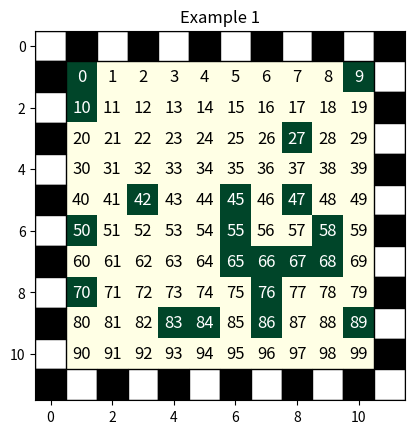
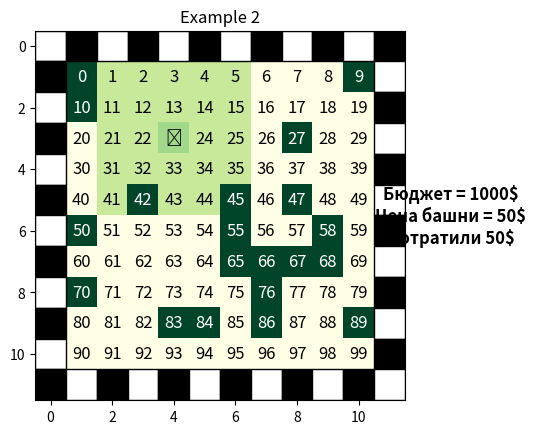
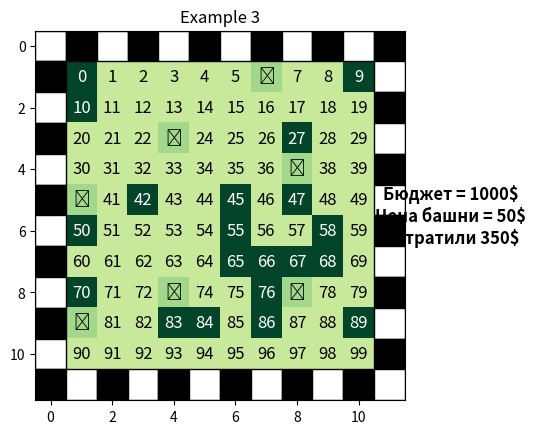
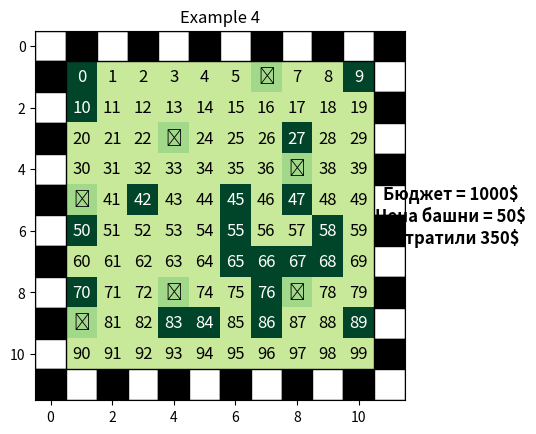

Write Python code to recreate these figures, in order. (Note: this script raises an exception after producing the figures.)
import random
import math
import re

import numpy as np
import matplotlib.pyplot as plt
import heapq


class CityGrid:
    def __init__(self, n, m, percent_blocked_blocks, tower_price, budget):
        self.city_longitude = n
        self.city_width = m
        self.city_space = self.city_longitude * self.city_width
        self.blocked_blocks, self.grid = self.build_city_grid(percent_blocked_blocks)
        self.free_blocks = {index for index in range(0, self.city_space) if index not in self.blocked_blocks}
        self.tower_price = tower_price
        self.budget = budget
        self.towers = []
        self.towers_graph = {}

    def index_in_cords(self, index):
        return {"i_longitude": index // self.city_width, "i_width": index % self.city_width}

    def cords_in_index(self, i_longitude, i_width):
        return i_longitude * self.city_longitude + i_width

    def build_city_grid(self, percent_blocked_blocks):
        grid = [
            [{"is_locked": False, "in_covering": False, "install_tower": False,
              "index": self.cords_in_index(i_longitude, i_width), "belonging_towers": []}
             for i_width in range(0, self.city_width)]
            for i_longitude in range(0, self.city_longitude)
        ]
        len_blocked_blocks = math.ceil((self.city_space / 100) * percent_blocked_blocks)
        blocked_blocks = [index for index in random.sample(range(self.city_space), len_blocked_blocks)]
        for index in blocked_blocks:
            cords = self.index_in_cords(index)
            grid[cords["i_longitude"]][cords["i_width"]]["is_locked"] = True
            grid[cords["i_longitude"]][cords["i_width"]]["in_covering"] = True
        return blocked_blocks, grid

    def visual_example(self, example_num, paths=None):
        rows = len(self.grid)
        cols = len(self.grid[0])
        colors = np.zeros((rows + 2, cols + 2))
        value = np.zeros((rows + 2, cols + 2))
        for i in range(rows):
            for j in range(cols):
                value[i + 1][j + 1] = self.grid[i][j]['index']
                if self.grid[i][j]['is_locked']:
                    colors[i + 1][j + 1] = 10
                elif self.grid[i][j]['in_covering'] and self.grid[i][j]['install_tower']:
                    value[i + 1][j + 1] = -1
                    colors[i + 1][j + 1] = 4
                elif self.grid[i][j]['in_covering']:
                    colors[i + 1][j + 1] = 3
                else:
                    colors[i + 1][j + 1] = 0

        fig, ax = plt.subplots()
        ax.imshow(colors, cmap='YlGn')

        for i in range(rows):
            for j in range(cols):
                cell_value = colors[i + 1][j + 1]
                if int(value[i + 1][j + 1]) == -1:
                    ax.text(j + 1, i + 1, "♜", ha='center', va='center', fontsize=12)
                elif cell_value == 10:
                    ax.text(j + 1, i + 1, int(value[i + 1][j + 1]), ha='center', va='center', fontsize=12,
                            color='white')
                elif cell_value > 5 and self.grid[i][j]['in_covering'] and not self.grid[i][j]['install_tower']:
                    ax.text(j + 1, i + 1, int(value[i + 1][j + 1]), ha='center', va='center', fontsize=12, color='grey')
                else:
                    ax.text(j + 1, i + 1, int(value[i + 1][j + 1]), ha='center', va='center', fontsize=12,
                            color='black')

        if paths:
            for i in range(1, len(paths)):
                start_path = paths[i - 1]
                end_path = paths[i]
                x_start = start_path % cols + 1
                y_start = start_path // cols + 1
                x_end = end_path % cols + 1
                y_end = end_path // cols + 1
                ax.plot([x_start, x_end], [y_start, y_end], 'r-', linewidth=2)

        for i in range(rows + 2):
            for j in range(cols + 2):
                if i == 0 or i == rows + 1 or j == 0 or j == cols + 1:
                    if (j - 0.5 +  i - 0.5) % 2 != 0:
                        facecolor = "white"
                    else:
                        facecolor = "black"
                    rect = plt.Rectangle((j - 0.5, i - 0.5), 1, 1, linewidth=1, edgecolor='black', facecolor=facecolor)
                    ax.add_patch(rect)

        plt.title(f'Example {example_num}')
        if example_num > 1:
            gs = fig.add_gridspec(rows, cols + 2)
            ax_label1 = fig.add_subplot(gs[:, -1])
            ax_label1.text(0.5, 0.5, f"Бюджет = {self.budget}$\nЦена башни = {self.tower_price}$\nПотратили {len(self.towers_graph.keys()) * self.tower_price}$",
                           fontsize=12, fontweight='bold', ha='center', va='center')
            ax_label1.axis('off')
        plt.show()

    def update_graph(self, neighboring_tower, index):
        if neighboring_tower not in self.towers_graph[index]:
            self.towers_graph[index].append(neighboring_tower)
        if neighboring_tower not in self.towers_graph: self.towers_graph[neighboring_tower] = []
        if index not in self.towers_graph[neighboring_tower]:
            self.towers_graph[neighboring_tower].append(index)

    def install_tower(self, index, radius, free_square=None):
        tower_cords = self.index_in_cords(index)
        if self.grid[tower_cords["i_longitude"]][tower_cords["i_width"]]["is_locked"]:
            return False

        self.grid[tower_cords["i_longitude"]][tower_cords["i_width"]]["install_tower"] = True
        if index not in self.towers_graph: self.towers_graph[index] = []
        external_coverage_area = [self.cords_in_index(i_longitude, i_width) for i_width in
                                  range(tower_cords["i_width"] - radius - 1, tower_cords["i_width"] + radius + 1 + 1)
                                  for i_longitude in
                                  range(tower_cords["i_longitude"] - radius - 1,
                                        tower_cords["i_longitude"] + radius + 2)]
        for i_longitude in range(tower_cords["i_longitude"] - radius, tower_cords["i_longitude"] + radius + 1):
            for i_width in range(tower_cords["i_width"] - radius, tower_cords["i_width"] + radius + 1):
                external_coverage_area.remove(self.cords_in_index(i_longitude, i_width))
                if not 0 <= i_width < self.city_width \
                        or not 0 <= i_longitude < self.city_longitude: continue
                self.grid[i_longitude][i_width]["in_covering"] = True
                self.grid[i_longitude][i_width]["belonging_towers"].append(index)
                for neighboring_tower in self.grid[i_longitude][i_width]["belonging_towers"]:
                    if index == neighboring_tower: continue
                    self.update_graph(neighboring_tower, index)

        row = radius * 2 + 1
        external_row = row + 2
        angles = [0, row + 1, external_row + 2 * row, -1]
        side = self.check_side(index, radius + 1)
        for index_in_list, index_block in enumerate(external_coverage_area):
            if index_in_list in angles: continue
            cords = self.index_in_cords(index_block)
            if side and side != self.check_side(index_block, radius + 1): continue
            if not 0 <= cords["i_width"] < self.city_width \
                    or not 0 <= cords["i_longitude"] < self.city_longitude: continue
            for neighboring_tower in self.grid[cords["i_longitude"]][cords["i_width"]]["belonging_towers"]:
                self.update_graph(neighboring_tower, index)

        if free_square:
            self.free_blocks -= free_square
        return True

    def check_side(self, index, radius):
        side_cords = self.index_in_cords(index)
        if side_cords["i_width"] >= self.city_width - radius:
            return "right"
        elif side_cords["i_width"] <= radius:
            return "left"

    def optimize_towers(self, radius, example=False):
        if not self.free_blocks or len(self.towers_graph.keys()) * self.tower_price >= self.budget:
            return
        else:
            square = (radius * 2 + 1) ** 2
            best_block = {"index": None, "size_free_square": 0}
            for block in self.free_blocks:
                size_free_square_for_block = 0
                node = block - self.city_width * radius - radius
                side = self.check_side(block, radius)
                free_square = set()
                for _ in range(radius * 2 + 1):
                    row = {node + i for i in range(0, radius * 2 + 1) if
                           not side or side == self.check_side(node + i, radius)}
                    size_free_square_for_block += len(row & self.free_blocks)
                    free_square |= row
                    node += self.city_width
                if size_free_square_for_block == square:
                    self.install_tower(block, radius, free_square)
                    if example: return
                    return self.optimize_towers(radius)
                elif size_free_square_for_block > best_block["size_free_square"]:
                    best_block = {"index": block, "size_free_square": size_free_square_for_block,
                                  "free_square": free_square}
            self.install_tower(best_block["index"], radius, best_block["free_square"])
            if example: return
            return self.optimize_towers(radius)

    def a_star(self, start, target):
        queue = []
        heapq.heappush(queue, (0, start))

        g_scores = {vertex: float('inf') for vertex in self.towers_graph}
        g_scores[start] = 0
        prev_vertices = {}
        while queue:
            current_score, current_vertex = heapq.heappop(queue)
            if current_vertex == target:
                path = []
                while current_vertex in prev_vertices:
                    path.append(current_vertex)
                    current_vertex = prev_vertices[current_vertex]
                path.append(start)
                path.reverse()
                return path

            for neighbor in self.towers_graph[current_vertex]:
                g_score = g_scores[current_vertex] + 1
                h_score = self.manhattan_distance(neighbor, target)
                f_score = g_score + h_score
                if g_score < g_scores[neighbor]:
                    g_scores[neighbor] = g_score
                    prev_vertices[neighbor] = current_vertex
                    heapq.heappush(queue, (f_score, neighbor))
        return []

    def manhattan_distance(self, vertex1, vertex2):
        x1, y1 = divmod(vertex1, 10)
        x2, y2 = divmod(vertex2, 10)
        return abs(x2 - x1) + abs(y2 - y1)


def example_1(n, m, percent_blocked_blocks):
    city = CityGrid(n, m, percent_blocked_blocks, budget=1000, tower_price=50)
    city.visual_example(1)
    return city


def example_2(city, radius):
    city.optimize_towers(radius, example=True)
    city.visual_example(2)
    return city


def example_3(city, radius):
    city.optimize_towers(radius)
    city.visual_example(3)
    return city


def example_4(city, first_tower=None, second_tower=None):
    if not first_tower: first_tower = random.choice(list(city.towers_graph.keys()))
    if not second_tower: second_tower = random.choice(list(city.towers_graph.keys()))
    city.visual_example(4, city.a_star(first_tower, second_tower))


city = example_1(n=10, m=10, percent_blocked_blocks=20)
city = example_2(city, radius=2)
city = example_3(city, radius=2)

first_tower, second_tower = None, None
while True:
    example_4(city, first_tower, second_tower)
    first_tower, second_tower = [int(tower_num) for tower_num in re.findall("[0-9]+", input("Введите номера двух "
                                                                                            "башен через пробел "
                                                                                            "\nчтобы построить "
                                                                                            "кратчайший путь между "
                                                                                            "ними\n >>> "))]